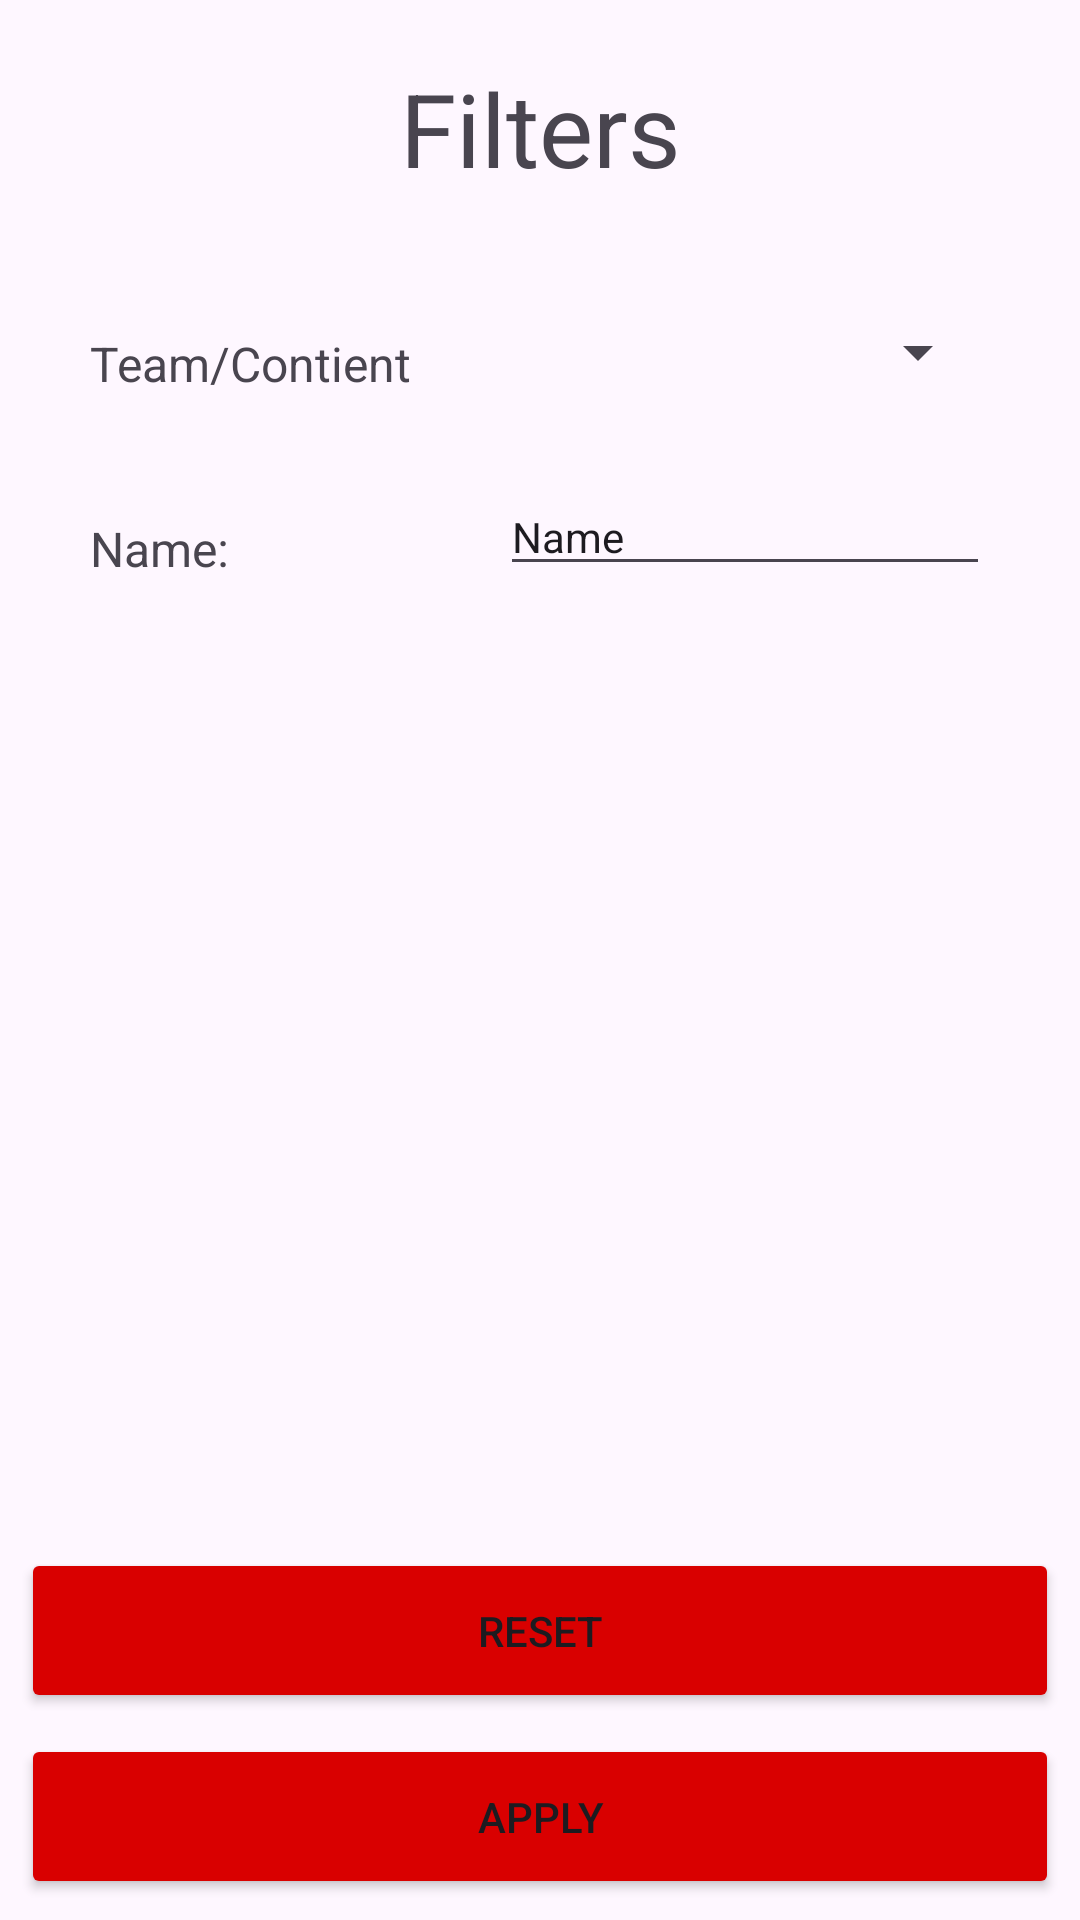

This screen was rendered from an Android layout file. Write that file and the resources it references.
<!-- AndroidManifest.xml: application theme Theme.F1Statistics -->
<!-- res/layout/fragment_filter.xml -->
<?xml version="1.0" encoding="utf-8"?>
<androidx.constraintlayout.widget.ConstraintLayout xmlns:android="http://schemas.android.com/apk/res/android"
    xmlns:app="http://schemas.android.com/apk/res-auto"
    xmlns:tools="http://schemas.android.com/tools"
    android:layout_width="match_parent"
    android:layout_height="match_parent"
    tools:context=".fragments.FilterFragment"


    >

    <TextView
        android:id="@+id/textViewFilters"
        android:layout_width="wrap_content"
        android:layout_height="wrap_content"
        android:layout_marginTop="20dp"
        android:text="Filters"
        android:textSize="34sp"
        app:layout_constraintEnd_toEndOf="parent"
        app:layout_constraintStart_toStartOf="parent"
        app:layout_constraintTop_toTopOf="parent" />

    <TextView
        android:id="@+id/textViewTeamContinent"
        android:layout_width="wrap_content"
        android:layout_height="wrap_content"
        android:layout_marginStart="30dp"
        android:layout_marginTop="45dp"
        android:text="Team/Contient"
        android:textSize="16sp"
        app:layout_constraintStart_toStartOf="parent"
        app:layout_constraintTop_toBottomOf="@+id/textViewFilters" />

    <TextView
        android:id="@+id/textViewCountry"
        android:layout_width="wrap_content"
        android:layout_height="wrap_content"
        android:layout_marginStart="30dp"
        android:layout_marginTop="40dp"
        android:text="Name:"
        android:textSize="16sp"
        app:layout_constraintStart_toStartOf="parent"
        app:layout_constraintTop_toBottomOf="@+id/textViewTeamContinent" />

    <Button
        android:id="@+id/buttonReset"
        android:layout_width="0dp"
        android:layout_height="55dp"
        android:layout_margin="7dp"
        android:layout_weight="1"
        android:backgroundTint="#D90000"
        android:text="Reset"
        app:cornerRadius="20dp"
        app:layout_constraintBottom_toTopOf="@+id/buttonApply"
        app:layout_constraintEnd_toEndOf="parent"
        app:layout_constraintHorizontal_bias="0.497"
        app:layout_constraintStart_toStartOf="parent" />

    <Button
        android:id="@+id/buttonApply"
        android:layout_width="0dp"
        android:layout_height="55dp"
        android:layout_margin="7dp"
        android:layout_weight="1"
        android:backgroundTint="#D90000"
        android:text="Apply"
        app:cornerRadius="20dp"
        app:layout_constraintBottom_toBottomOf="parent"
        app:layout_constraintEnd_toEndOf="parent"
        app:layout_constraintHorizontal_bias="0.497"
        app:layout_constraintStart_toStartOf="parent" />

    <Spinner
        android:id="@+id/spinnerTeamContinent"
        android:layout_width="wrap_content"
        android:layout_height="wrap_content"
        android:layout_marginTop="40dp"
        android:layout_marginEnd="30dp"
        app:layout_constraintEnd_toEndOf="parent"
        app:layout_constraintTop_toBottomOf="@+id/textViewFilters" />

    <EditText
        android:id="@+id/editTextText"
        android:layout_width="wrap_content"
        android:layout_height="wrap_content"
        android:layout_marginTop="30dp"
        android:layout_marginEnd="30dp"
        android:ems="10"
        android:inputType="text"
        android:text="Name"
        android:textSize="14sp"
        app:layout_constraintEnd_toEndOf="parent"
        app:layout_constraintTop_toBottomOf="@+id/spinnerTeamContinent" />

</androidx.constraintlayout.widget.ConstraintLayout>
<!-- resources referenced by this layout -->
<resources>
  <style name="Theme.F1Statistics" parent="Base.Theme.F1Statistics" />
  <style name="Base.Theme.F1Statistics" parent="Theme.Material3.DayNight.NoActionBar">
          
          
      </style>
</resources>
